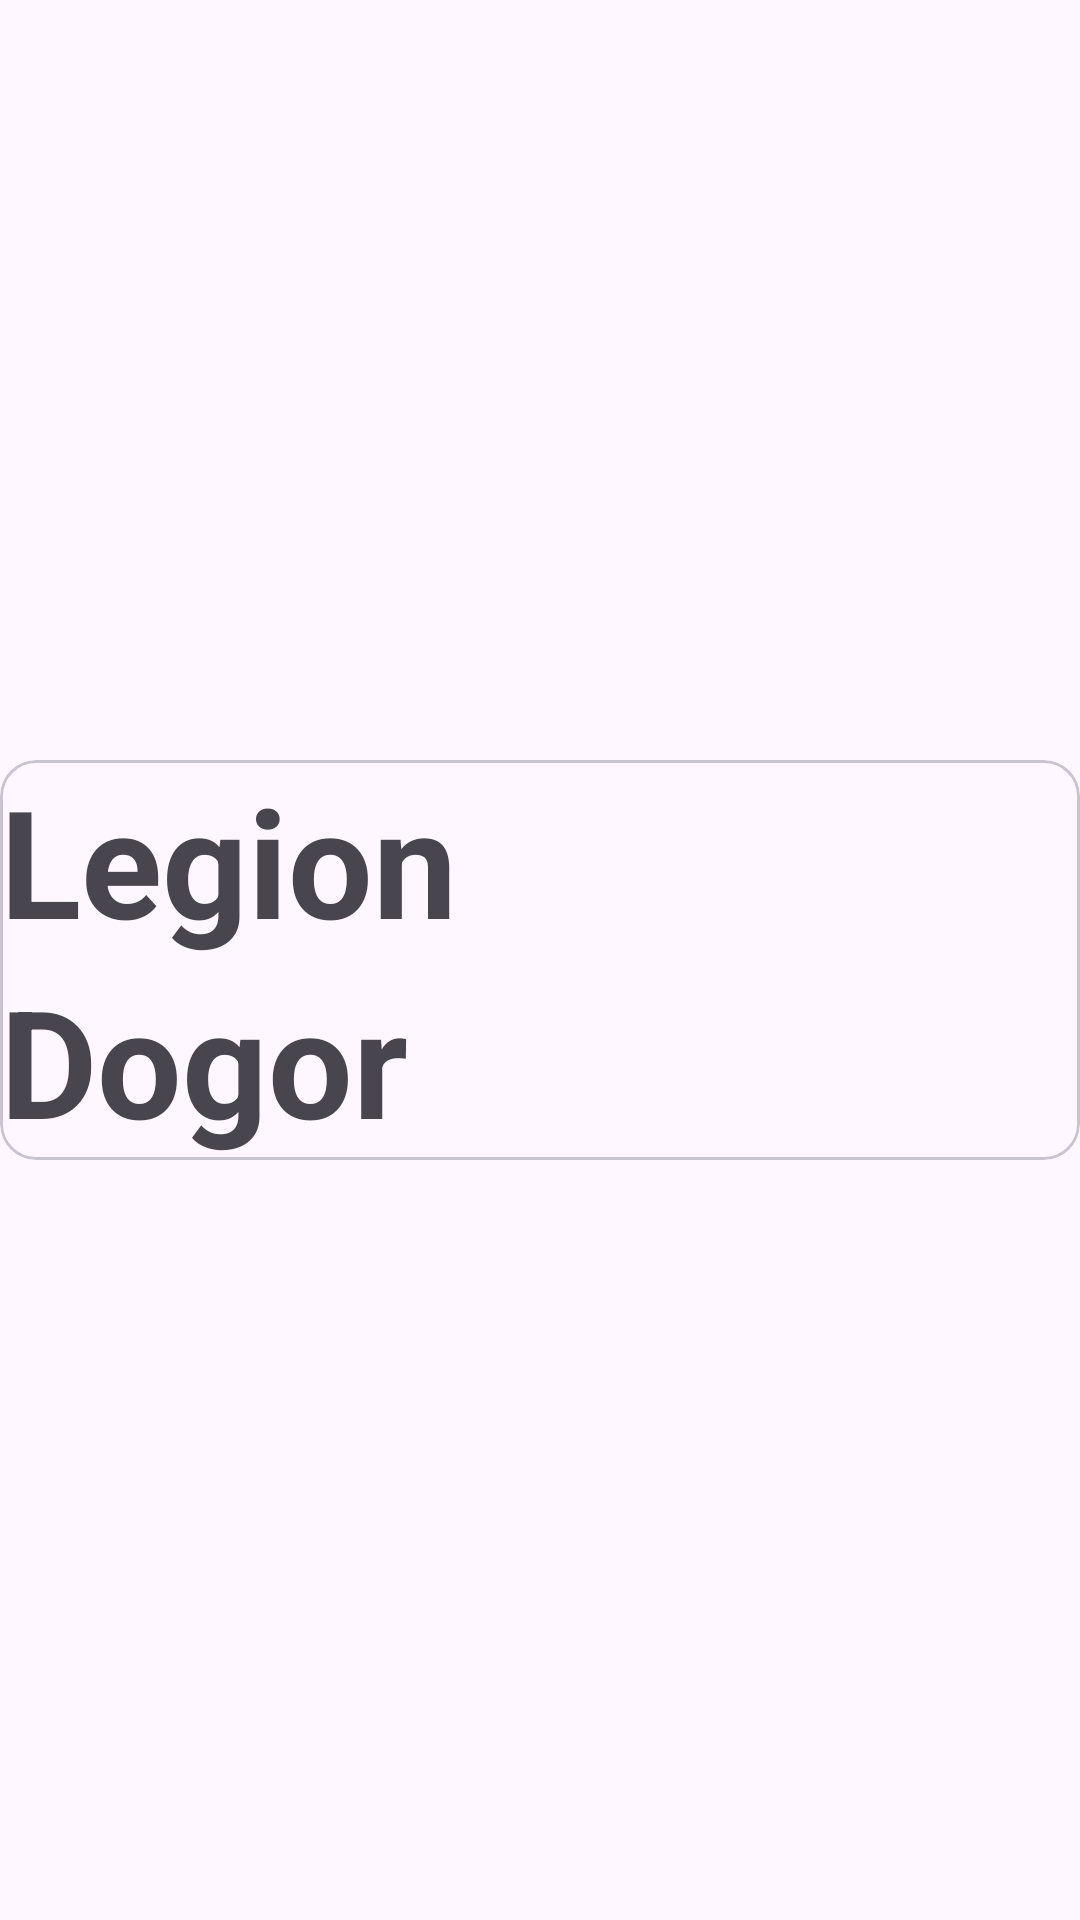

Here is an Android app screen rendered from its layout file. Give the layout XML and the strings, colors and styles it references.
<!-- AndroidManifest.xml: application theme Theme.Discal -->
<!-- res/layout/test.xml -->
<?xml version="1.0" encoding="utf-8"?>

<LinearLayout xmlns:android="http://schemas.android.com/apk/res/android"
    android:layout_width="match_parent"
    android:layout_height="match_parent"
    android:orientation="vertical"
    android:gravity="center">

    <com.google.android.material.card.MaterialCardView
        android:layout_width="match_parent"
        android:layout_height="wrap_content">
    <LinearLayout
        android:layout_width="match_parent"
        android:layout_height="match_parent"
        android:orientation="vertical">

        <TextView
            android:id="@+id/tv1"
            android:layout_width="wrap_content"
            android:layout_height="wrap_content"
            android:text="Legion"
            android:textStyle="bold"
            android:textSize="50sp"/>
        <TextView
            android:id="@+id/tv2"
            android:layout_width="wrap_content"
            android:layout_height="wrap_content"
            android:text="Dogor"
            android:textStyle="bold"
            android:textSize="50sp"/>
    </LinearLayout>

    </com.google.android.material.card.MaterialCardView>

</LinearLayout>
<!-- resources referenced by this layout -->
<resources>
  <style name="Theme.Discal" parent="Theme.Material3.DayNight.NoActionBar">
          
          <item name="colorPrimary">@color/purple_500</item>
          <item name="colorPrimaryVariant">@color/purple_700</item>
          <item name="colorOnPrimary">@color/white</item>
          
          <item name="colorSecondary">@color/teal_200</item>
          <item name="colorSecondaryVariant">@color/teal_700</item>
          <item name="colorOnSecondary">@color/black</item>
          
          <item name="android:statusBarColor" tools:targetApi="33">?attr/colorPrimaryVariant</item>
          
      </style>
  <!-- not gathered from this repository: default colours our renderer supplied (Android Studio template values) -->
  <color name="purple_500">#FF6200EE</color>
  <color name="purple_700">#FF3700B3</color>
  <color name="teal_200">#FF03DAC5</color>
  <color name="teal_700">#FF018786</color>
  <color name="black">#FF000000</color>
  <color name="white">#FFFFFFFF</color>
</resources>
